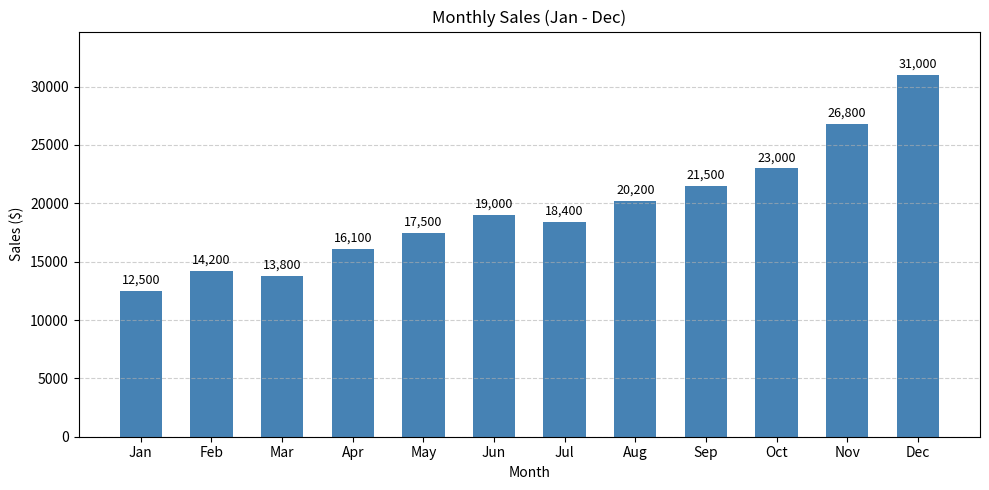

Write the Python code that produced this figure.
import matplotlib.pyplot as plt
import pandas as pd

# Create the DataFrame
data = {
    'Month': ['Jan', 'Feb', 'Mar', 'Apr', 'May', 'Jun',
              'Jul', 'Aug', 'Sep', 'Oct', 'Nov', 'Dec'],
    'Sales': [12500, 14200, 13800, 16100, 17500, 19000,
              18400, 20200, 21500, 23000, 26800, 31000]
}

df = pd.DataFrame(data)

# Create Bar Chart
plt.figure(figsize=(10, 5))
bars = plt.bar(df['Month'], df['Sales'], color='steelblue', width=0.6)

# Add numbers above bars
plt.bar_label(bars, fmt='{:,.0f}', padding=3, fontsize=9)

# Set Y-axis limit
plt.ylim(0, max(df['Sales']) * 1.12)

# Title and labels
plt.title('Monthly Sales (Jan - Dec)')
plt.xlabel('Month')
plt.ylabel('Sales ($)')

# Grid
plt.grid(axis='y', linestyle='--', alpha=0.6)

plt.tight_layout()
plt.show()
